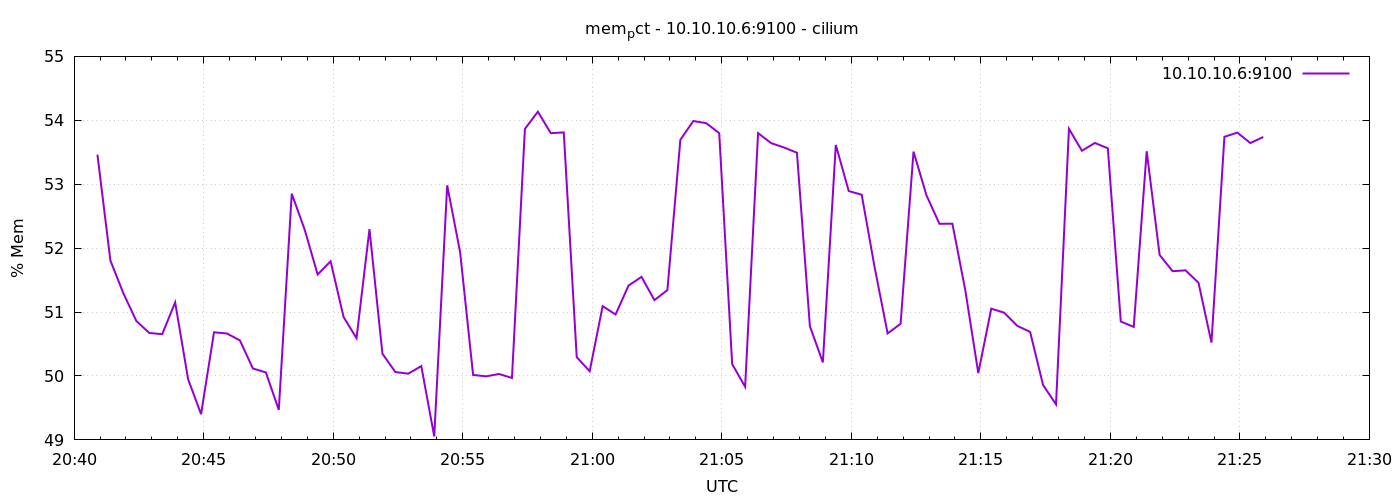

Source data for this figure (header and first rows):
1778013654	53.46196585715226
1778013684	51.81
1778013714	51.3
1778013744	50.86
1778013774	50.67
1778013804	50.65
1778013834	51.15
1778013864	49.95
1778013894	49.4
1778013924	50.68
1778013954	50.66
1778013984	50.56
1778014014	50.12
1778014044	50.06
1778014074	49.47
1778014104	52.85
1778014134	52.29
1778014164	51.59
1778014194	51.79
1778014224	50.92
1778014254	50.59
1778014284	52.3
1778014314	50.35
1778014344	50.06
1778014374	50.04
1778014404	50.15
1778014434	49.06
1778014464	52.98
1778014494	51.93
1778014524	50.02
1778014554	49.99
1778014584	50.03
1778014614	49.97
1778014644	53.87
1778014674	54.13
1778014704	53.8
1778014734	53.81
1778014764	50.29
1778014794	50.07
1778014824	51.09
1778014854	50.96
1778014884	51.41
1778014914	51.55
1778014944	51.19
1778014974	51.34
1778015004	53.7
1778015034	53.99
1778015064	53.96
1778015094	53.8
1778015124	50.19
1778015154	49.83
1778015184	53.8
1778015214	53.64
1778015244	53.57
1778015274	53.49
1778015304	50.78
1778015334	50.21
1778015364	53.61
1778015394	52.89
1778015424	52.84
1778015454	51.7
... 30 more rows
